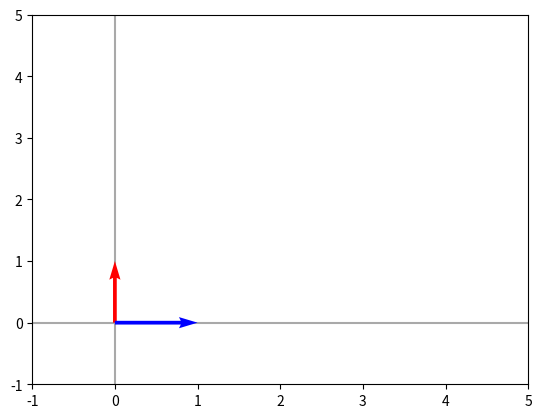
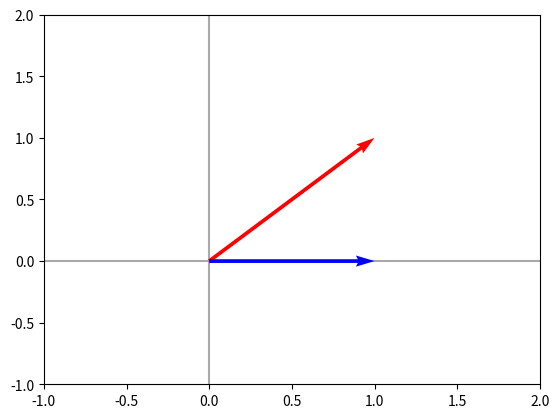

Write the Python code that produced these figures, in order.
import numpy as np
import matplotlib.pyplot as plt

def plotVectors(vecs, cols, alpha=1):
    """
    Plot set of vectors.

    Parameters
    ----------
    vecs : array-like
        Coordinates of the vectors to plot. Each vectors is in an array. For
        instance: [[1, 3], [2, 2]] can be used to plot 2 vectors.
    cols : array-like
        Colors of the vectors. For instance: ['red', 'blue'] will display the
        first vector in red and the second in blue.
    alpha : float
        Opacity of vectors

    Returns:

    fig : instance of matplotlib.figure.Figure
        The figure of the vectors
    """
    plt.figure()
    plt.axvline(x=0, color='#A9A9A9', zorder=0)
    plt.axhline(y=0, color='#A9A9A9', zorder=0)

    for i in range(len(vecs)):
        x = np.concatenate([[0,0],vecs[i]])
        plt.quiver([x[0]],
                   [x[1]],
                   [x[2]],
                   [x[3]],
                   angles='xy', scale_units='xy', scale=1, color=cols[i],
                  alpha=alpha)

def ang_2vet(v,u):
    v_interno_u = v.dot(u) # .dot produto interno

    vn = np.linalg.norm(v)
    un = np.linalg.norm(u)

    r = v_interno_u / (vn * un)

    ang = np.arccos(r) #ele retorna em radianos

    return (180 / np.pi) * ang #retornar em graus

u = np.array([0,1])
v = np.array([1,0])

red = 'red'
blue = 'blue'

plotVectors ([u,v] , [red, blue])
plt.xlim(-1,5)
plt.ylim(-1,5)

plt.show()

print (ang_2vet(v,u))

u2 = np.array([1,1])
v2 = np.array([1,0])


red = 'red'
blue = 'blue'

plotVectors ([u2,v2] , [red, blue])
plt.xlim(-1,2)
plt.ylim(-1,2)

plt.show()

print (ang_2vet(u2,v2),"º")









